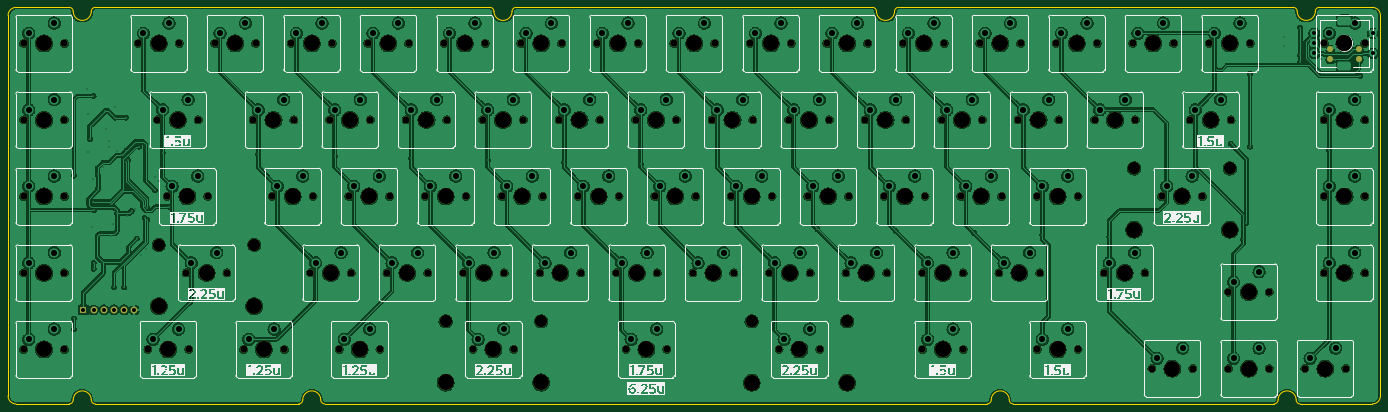
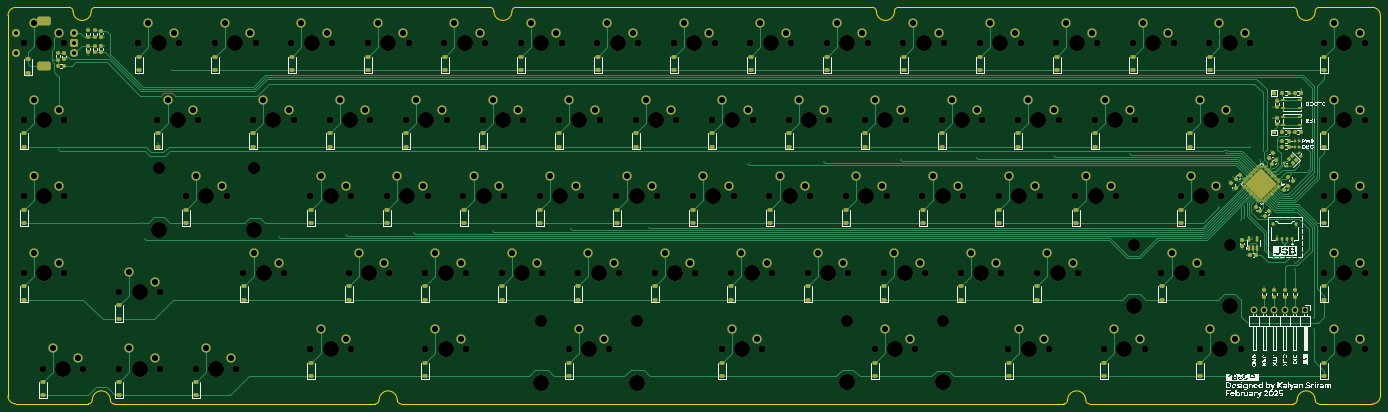
Circuit board: 11 layer files. Board 341.8 x 98.8 mm.
- bottom_copper: kb-B_Cu.gbr (68388 bytes)
- bottom_mask: kb-B_Mask.gbr (26650 bytes)
- paste: kb-B_Paste.gbr (13468 bytes)
- bottom_silk: kb-B_Silkscreen.gbr (112685 bytes)
- outline: kb-Edge_Cuts.gbr (2961 bytes)
- top_copper: kb-F_Cu.gbr (748195 bytes)
- top_mask: kb-F_Mask.gbr (9199 bytes)
- paste: kb-F_Paste.gbr (445 bytes)
- top_silk: kb-F_Silkscreen.gbr (103645 bytes)
- drill: kb-NPTH.drl (4372 bytes)
- drill: kb-PTH.drl (4385 bytes)

=== bottom_copper: kb-B_Cu.gbr (68388 bytes, source omitted) ===
=== bottom_mask: kb-B_Mask.gbr (26650 bytes, source omitted) ===
=== paste: kb-B_Paste.gbr (13468 bytes, source omitted) ===
=== bottom_silk: kb-B_Silkscreen.gbr (112685 bytes, source omitted) ===
=== outline: kb-Edge_Cuts.gbr ===
%TF.GenerationSoftware,KiCad,Pcbnew,8.0.8*%
%TF.CreationDate,2025-02-17T20:28:50-06:00*%
%TF.ProjectId,kb,6b622e6b-6963-4616-945f-706362585858,rev?*%
%TF.SameCoordinates,Original*%
%TF.FileFunction,Profile,NP*%
%FSLAX46Y46*%
G04 Gerber Fmt 4.6, Leading zero omitted, Abs format (unit mm)*
G04 Created by KiCad (PCBNEW 8.0.8) date 2025-02-17 20:28:50*
%MOMM*%
%LPD*%
G01*
G04 APERTURE LIST*
%TA.AperFunction,Profile*%
%ADD10C,0.050000*%
%TD*%
G04 APERTURE END LIST*
D10*
X339775000Y0D02*
G75*
G02*
X341775000Y-2000000I0J-2000000D01*
G01*
X21750000Y-98750000D02*
G75*
G02*
X20750000Y-97750000I0J1000000D01*
G01*
X78900000Y-98750000D02*
X243850000Y-98750000D01*
X341775000Y-96750000D02*
X341775000Y-2000000D01*
X2025000Y0D02*
X15250000Y0D01*
X15250000Y0D02*
G75*
G02*
X16250000Y-1000000I0J-1000000D01*
G01*
X326550000Y0D02*
X339775000Y0D01*
X125525000Y-1000000D02*
G75*
G02*
X126525000Y0I1000000J0D01*
G01*
X341775000Y-96750000D02*
G75*
G02*
X339775000Y-98750000I-2000000J0D01*
G01*
X321787500Y-98750000D02*
G75*
G02*
X320787500Y-97750000I0J1000000D01*
G01*
X2025000Y-98750000D02*
G75*
G02*
X25000Y-96750000I0J2000000D01*
G01*
X250350000Y-98750000D02*
G75*
G02*
X249350000Y-97750000I0J1000000D01*
G01*
X78900000Y-98750000D02*
G75*
G02*
X77900000Y-97750000I0J1000000D01*
G01*
X126525000Y0D02*
X215275000Y0D01*
X325550000Y-1000000D02*
G75*
G02*
X321050000Y-1000000I-2250000J0D01*
G01*
X20750000Y-1000000D02*
G75*
G02*
X16250000Y-1000000I-2250000J0D01*
G01*
X220775000Y-1000000D02*
G75*
G02*
X221775000Y0I1000000J0D01*
G01*
X21750000Y0D02*
X120025000Y0D01*
X244850000Y-97750000D02*
G75*
G02*
X243850000Y-98750000I-1000000J0D01*
G01*
X21750000Y-98750000D02*
X72400000Y-98750000D01*
X25000Y-96750000D02*
X25000Y-2000000D01*
X321787500Y-98750000D02*
X339775000Y-98750000D01*
X125525000Y-1000000D02*
G75*
G02*
X121025000Y-1000000I-2250000J0D01*
G01*
X120025000Y0D02*
G75*
G02*
X121025000Y-1000000I0J-1000000D01*
G01*
X25000Y-2000000D02*
G75*
G02*
X2025000Y0I1999999J1D01*
G01*
X325550000Y-1000000D02*
G75*
G02*
X326550000Y0I1000000J0D01*
G01*
X220775000Y-1000000D02*
G75*
G02*
X216275000Y-1000000I-2250000J0D01*
G01*
X221775000Y0D02*
X320050000Y0D01*
X73400000Y-97750000D02*
G75*
G02*
X77900000Y-97750000I2250000J0D01*
G01*
X320050000Y0D02*
G75*
G02*
X321050000Y-1000000I0J-1000000D01*
G01*
X16250000Y-97750000D02*
G75*
G02*
X20750000Y-97750000I2250000J0D01*
G01*
X20750000Y-1000000D02*
G75*
G02*
X21750000Y0I1000000J0D01*
G01*
X316287500Y-97750000D02*
G75*
G02*
X315287500Y-98750000I-1000000J0D01*
G01*
X215275000Y0D02*
G75*
G02*
X216275000Y-1000000I0J-1000000D01*
G01*
X250350000Y-98750000D02*
X315287500Y-98750000D01*
X16250000Y-97750000D02*
G75*
G02*
X15250000Y-98750000I-1000000J0D01*
G01*
X244850000Y-97750000D02*
G75*
G02*
X249350000Y-97750000I2250000J0D01*
G01*
X73400000Y-97750000D02*
G75*
G02*
X72400000Y-98750000I-1000000J0D01*
G01*
X316287500Y-97750000D02*
G75*
G02*
X320787500Y-97750000I2250000J0D01*
G01*
X2025000Y-98750000D02*
X15250000Y-98750000D01*
M02*

=== top_copper: kb-F_Cu.gbr (748195 bytes, source omitted) ===
=== top_mask: kb-F_Mask.gbr (9199 bytes, source omitted) ===
=== paste: kb-F_Paste.gbr ===
%TF.GenerationSoftware,KiCad,Pcbnew,8.0.8*%
%TF.CreationDate,2025-02-13T20:03:08-06:00*%
%TF.ProjectId,kb,6b622e6b-6963-4616-945f-706362585858,rev?*%
%TF.SameCoordinates,Original*%
%TF.FileFunction,Paste,Top*%
%TF.FilePolarity,Positive*%
%FSLAX46Y46*%
G04 Gerber Fmt 4.6, Leading zero omitted, Abs format (unit mm)*
G04 Created by KiCad (PCBNEW 8.0.8) date 2025-02-13 20:03:08*
%MOMM*%
%LPD*%
G01*
G04 APERTURE LIST*
G04 APERTURE END LIST*
M02*

=== top_silk: kb-F_Silkscreen.gbr (103645 bytes, source omitted) ===
=== drill: kb-NPTH.drl ===
M48
; DRILL file {KiCad 8.0.8} date 2025-02-17T20:28:53-0600
; FORMAT={-:-/ absolute / metric / decimal}
; #@! TF.CreationDate,2025-02-17T20:28:53-06:00
; #@! TF.GenerationSoftware,Kicad,Pcbnew,8.0.8
; #@! TF.FileFunction,NonPlated,1,2,NPTH
FMAT,2
METRIC
; #@! TA.AperFunction,NonPlated,NPTH,ComponentDrill
T1C1.750
; #@! TA.AperFunction,NonPlated,NPTH,ComponentDrill
T2C3.048
; #@! TA.AperFunction,NonPlated,NPTH,ComponentDrill
T3C3.988
%
G90
G05
T1
X3.895Y-8.975
X3.895Y-28.025
X3.895Y-47.075
X3.895Y-66.125
X3.895Y-85.175
X14.055Y-8.975
X14.055Y-28.025
X14.055Y-47.075
X14.055Y-66.125
X14.055Y-85.175
X32.47Y-8.975
X34.851Y-85.175
X37.233Y-28.025
X39.614Y-47.075
X42.63Y-8.975
X44.376Y-66.125
X45.011Y-85.175
X47.392Y-28.025
X49.774Y-47.075
X51.52Y-8.975
X54.536Y-66.125
X58.664Y-85.175
X61.045Y-28.025
X61.68Y-8.975
X65.807Y-47.075
X68.824Y-85.175
X70.57Y-8.975
X71.205Y-28.025
X75.332Y-66.125
X75.968Y-47.075
X80.095Y-28.025
X80.73Y-8.975
X82.476Y-85.175
X84.858Y-47.075
X85.492Y-66.125
X89.62Y-8.975
X90.255Y-28.025
X92.636Y-85.175
X94.382Y-66.125
X95.017Y-47.075
X99.145Y-28.025
X99.78Y-8.975
X103.907Y-47.075
X104.542Y-66.125
X108.67Y-8.975
X109.305Y-28.025
X113.432Y-66.125
X114.067Y-47.075
X115.814Y-85.175
X118.195Y-28.025
X118.83Y-8.975
X122.957Y-47.075
X123.593Y-66.125
X125.974Y-85.175
X127.72Y-8.975
X128.355Y-28.025
X132.482Y-66.125
X133.118Y-47.075
X137.245Y-28.025
X137.88Y-8.975
X142.007Y-47.075
X142.642Y-66.125
X146.77Y-8.975
X147.405Y-28.025
X151.532Y-66.125
X152.167Y-47.075
X153.914Y-85.175
X156.295Y-28.025
X156.93Y-8.975
X161.058Y-47.075
X161.692Y-66.125
X164.074Y-85.175
X165.82Y-8.975
X166.455Y-28.025
X170.582Y-66.125
X171.218Y-47.075
X175.345Y-28.025
X175.98Y-8.975
X180.107Y-47.075
X180.742Y-66.125
X184.87Y-8.975
X185.505Y-28.025
X189.632Y-66.125
X190.267Y-47.075
X192.014Y-85.175
X194.395Y-28.025
X195.03Y-8.975
X199.157Y-47.075
X199.792Y-66.125
X202.174Y-85.175
X203.92Y-8.975
X204.555Y-28.025
X208.683Y-66.125
X209.317Y-47.075
X213.445Y-28.025
X214.08Y-8.975
X218.207Y-47.075
X218.843Y-66.125
X222.97Y-8.975
X223.605Y-28.025
X227.732Y-66.125
X227.732Y-85.175
X228.367Y-47.075
X232.495Y-28.025
X233.13Y-8.975
X237.257Y-47.075
X237.892Y-66.125
X237.892Y-85.175
X242.02Y-8.975
X242.655Y-28.025
X246.782Y-66.125
X247.417Y-47.075
X251.545Y-28.025
X252.18Y-8.975
X256.308Y-47.075
X256.308Y-85.175
X256.942Y-66.125
X261.07Y-8.975
X261.705Y-28.025
X266.467Y-47.075
X266.467Y-85.175
X270.595Y-28.025
X271.23Y-8.975
X272.976Y-66.125
X280.12Y-8.975
X280.755Y-28.025
X283.136Y-66.125
X284.882Y-89.938
X287.264Y-47.075
X290.28Y-8.975
X294.407Y-28.025
X295.042Y-89.938
X297.424Y-47.075
X299.17Y-8.975
X303.933Y-70.875
X303.933Y-89.938
X304.567Y-28.025
X309.33Y-8.975
X314.092Y-70.875
X314.092Y-89.938
X322.982Y-89.938
X327.745Y-8.975
X327.745Y-28.025
X327.745Y-47.075
X327.745Y-66.125
X333.142Y-89.938
X337.905Y-8.975
X337.905Y-28.025
X337.905Y-47.075
X337.905Y-66.125
T2
X37.538Y-59.15
X61.35Y-59.15
X108.975Y-78.175
X132.787Y-78.175
X185.188Y-78.19
X209.0Y-78.19
X280.438Y-40.1
X304.25Y-40.1
T3
X8.975Y-8.975
X8.975Y-28.025
X8.975Y-47.075
X8.975Y-66.125
X8.975Y-85.175
X37.538Y-74.39
X37.55Y-8.975
X39.931Y-85.175
X42.312Y-28.025
X44.694Y-47.075
X49.456Y-66.125
X56.6Y-8.975
X61.35Y-74.39
X63.744Y-85.175
X66.125Y-28.025
X70.888Y-47.075
X75.65Y-8.975
X80.412Y-66.125
X85.175Y-28.025
X87.556Y-85.175
X89.938Y-47.075
X94.7Y-8.975
X99.462Y-66.125
X104.225Y-28.025
X108.975Y-93.415
X108.987Y-47.075
X113.75Y-8.975
X118.512Y-66.125
X120.894Y-85.175
X123.275Y-28.025
X128.037Y-47.075
X132.787Y-93.415
X132.8Y-8.975
X137.562Y-66.125
X142.325Y-28.025
X147.088Y-47.075
X151.85Y-8.975
X156.612Y-66.125
X158.994Y-85.175
X161.375Y-28.025
X166.137Y-47.075
X170.9Y-8.975
X175.662Y-66.125
X180.425Y-28.025
X185.188Y-47.075
X185.188Y-93.43
X189.95Y-8.975
X194.712Y-66.125
X197.094Y-85.175
X199.475Y-28.025
X204.237Y-47.075
X209.0Y-8.975
X209.0Y-93.43
X213.762Y-66.125
X218.525Y-28.025
X223.287Y-47.075
X228.05Y-8.975
X232.812Y-66.125
X232.812Y-85.175
X237.575Y-28.025
X242.337Y-47.075
X247.1Y-8.975
X251.862Y-66.125
X256.625Y-28.025
X261.387Y-47.075
X261.387Y-85.175
X266.15Y-8.975
X275.675Y-28.025
X278.056Y-66.125
X280.438Y-55.34
X285.2Y-8.975
X289.962Y-89.938
X292.344Y-47.075
X299.488Y-28.025
X304.25Y-8.975
X304.25Y-55.34
X309.012Y-70.875
X309.012Y-89.938
X328.062Y-89.938
X332.825Y-8.975
X332.825Y-8.975
X332.825Y-28.025
X332.825Y-47.075
X332.825Y-66.125
M30

=== drill: kb-PTH.drl ===
M48
; DRILL file {KiCad 8.0.8} date 2025-02-17T20:28:53-0600
; FORMAT={-:-/ absolute / metric / decimal}
; #@! TF.CreationDate,2025-02-17T20:28:53-06:00
; #@! TF.GenerationSoftware,Kicad,Pcbnew,8.0.8
; #@! TF.FileFunction,Plated,1,2,PTH
FMAT,2
METRIC
; #@! TA.AperFunction,Plated,PTH,ViaDrill
T1C0.250
; #@! TA.AperFunction,Plated,PTH,ComponentDrill
T2C1.000
; #@! TA.AperFunction,Plated,PTH,ComponentDrill
T3C1.500
; #@! TA.AperFunction,Plated,PTH,ComponentDrill
T4C1.524
%
G90
G05
T1
X16.475Y-41.875
X16.475Y-77.475
X16.475Y-80.075
X19.75Y-20.45
X19.95Y-35.95
X20.0Y-26.55
X20.4Y-32.75
X20.925Y-54.675
X21.275Y-48.375
X21.3Y-22.05
X21.3Y-42.7
X21.315Y-65.115
X21.325Y-63.675
X21.475Y-50.488
X22.35Y-41.6
X22.5Y-44.95
X23.25Y-45.5
X23.75Y-39.8
X24.175Y-25.775
X24.45Y-30.3
X25.15Y-33.25
X25.15Y-34.85
X25.5Y-37.5
X25.593Y-48.959
X25.675Y-57.025
X26.15Y-54.0
X26.395Y-69.75
X26.65Y-24.9
X26.65Y-27.45
X27.2Y-35.8
X27.2Y-51.3
X28.323Y-36.873
X28.95Y-69.75
X29.361Y-38.575
X29.375Y-27.45
X29.375Y-35.725
X29.7Y-51.85
X29.875Y-37.975
X30.8Y-50.7
X31.6Y-50.15
X32.05Y-57.55
X32.575Y-34.675
X33.225Y-61.675
X34.075Y-49.45
X34.075Y-52.5
X34.375Y-60.225
X34.675Y-50.0
X34.68Y-52.853
X36.6Y-42.2
X36.6Y-45.5
X37.7Y-43.3
X38.502Y-36.261
X40.2Y-49.65
X62.315Y-36.575
X81.365Y-37.075
X100.415Y-37.575
X119.465Y-38.075
X138.515Y-38.575
X157.565Y-39.075
X182.184Y-54.866
X201.559Y-55.191
X221.084Y-55.666
X240.609Y-56.141
X257.577Y-56.675
X274.246Y-57.2
X301.0Y-15.6
X304.5Y-33.9
X307.6Y-57.641
X308.4Y-53.725
X309.25Y-16.55
X309.25Y-34.675
X317.8Y-7.35
X317.8Y-9.6
X321.775Y-13.65
X321.8Y-5.05
X321.8Y-11.9
X327.0Y-12.95
X329.015Y-35.575
X330.4Y-13.0
X336.8Y-17.0
T2
X18.775Y-75.325
X21.315Y-75.325
X23.855Y-75.325
X26.395Y-75.325
X28.935Y-75.325
X31.475Y-75.325
X325.325Y-6.475
X325.325Y-8.975
X325.325Y-11.475
X339.825Y-6.475
X339.825Y-11.475
T4
X5.165Y-6.435
X5.165Y-25.485
X5.165Y-44.535
X5.165Y-63.585
X5.165Y-82.635
X11.515Y-3.895
X11.515Y-22.945
X11.515Y-41.995
X11.515Y-61.045
X11.515Y-80.095
X33.74Y-6.435
X36.121Y-82.635
X38.502Y-25.485
X40.09Y-3.895
X40.884Y-44.535
X42.471Y-80.095
X44.852Y-22.945
X45.646Y-63.585
X47.234Y-41.995
X51.996Y-61.045
X52.79Y-6.435
X59.14Y-3.895
X59.934Y-82.635
X62.315Y-25.485
X66.284Y-80.095
X67.078Y-44.535
X68.665Y-22.945
X71.84Y-6.435
X73.427Y-41.995
X76.602Y-63.585
X78.19Y-3.895
X81.365Y-25.485
X82.953Y-61.045
X83.746Y-82.635
X86.127Y-44.535
X87.715Y-22.945
X90.096Y-80.095
X90.89Y-6.435
X92.477Y-41.995
X95.652Y-63.585
X97.24Y-3.895
X100.415Y-25.485
X102.002Y-61.045
X105.177Y-44.535
X106.765Y-22.945
X109.94Y-6.435
X111.527Y-41.995
X114.703Y-63.585
X116.29Y-3.895
X117.084Y-82.635
X119.465Y-25.485
X121.052Y-61.045
X123.434Y-80.095
X124.227Y-44.535
X125.815Y-22.945
X128.99Y-6.435
X130.577Y-41.995
X133.752Y-63.585
X135.34Y-3.895
X138.515Y-25.485
X140.102Y-61.045
X143.278Y-44.535
X144.865Y-22.945
X148.04Y-6.435
X149.627Y-41.995
X152.802Y-63.585
X154.39Y-3.895
X155.184Y-82.635
X157.565Y-25.485
X159.153Y-61.045
X161.534Y-80.095
X162.327Y-44.535
X163.915Y-22.945
X167.09Y-6.435
X168.677Y-41.995
X171.852Y-63.585
X173.44Y-3.895
X176.615Y-25.485
X178.202Y-61.045
X181.377Y-44.535
X182.965Y-22.945
X186.14Y-6.435
X187.727Y-41.995
X190.903Y-63.585
X192.49Y-3.895
X193.284Y-82.635
X195.665Y-25.485
X197.252Y-61.045
X199.634Y-80.095
X200.427Y-44.535
X202.015Y-22.945
X205.19Y-6.435
X206.778Y-41.995
X209.952Y-63.585
X211.54Y-3.895
X214.715Y-25.485
X216.302Y-61.045
X219.477Y-44.535
X221.065Y-22.945
X224.24Y-6.435
X225.827Y-41.995
X229.002Y-63.585
X229.002Y-82.635
X230.59Y-3.895
X233.765Y-25.485
X235.352Y-61.045
X235.352Y-80.095
X238.528Y-44.535
X240.115Y-22.945
X243.29Y-6.435
X244.877Y-41.995
X248.052Y-63.585
X249.64Y-3.895
X252.815Y-25.485
X254.402Y-61.045
X257.577Y-44.535
X257.577Y-82.635
X259.165Y-22.945
X262.34Y-6.435
X263.928Y-41.995
X263.928Y-80.095
X268.69Y-3.895
X271.865Y-25.485
X274.246Y-63.585
X278.215Y-22.945
X280.596Y-61.045
X281.39Y-6.435
X286.152Y-87.397
X287.74Y-3.895
X288.534Y-44.535
X292.502Y-84.858
X294.884Y-41.995
X295.678Y-25.485
X300.44Y-6.435
X302.027Y-22.945
X305.202Y-68.335
X305.202Y-87.397
X306.79Y-3.895
X311.553Y-65.795
X311.553Y-84.858
X324.252Y-87.397
X329.015Y-6.435
X329.015Y-25.485
X329.015Y-44.535
X329.015Y-63.585
X330.602Y-84.858
X335.365Y-3.895
X335.365Y-22.945
X335.365Y-41.995
X335.365Y-61.045
T3
G00X332.175Y-3.375
M15
G01X333.475Y-3.375
M16
G05
G00X332.175Y-14.575
M15
G01X333.475Y-14.575
M16
G05
M30
